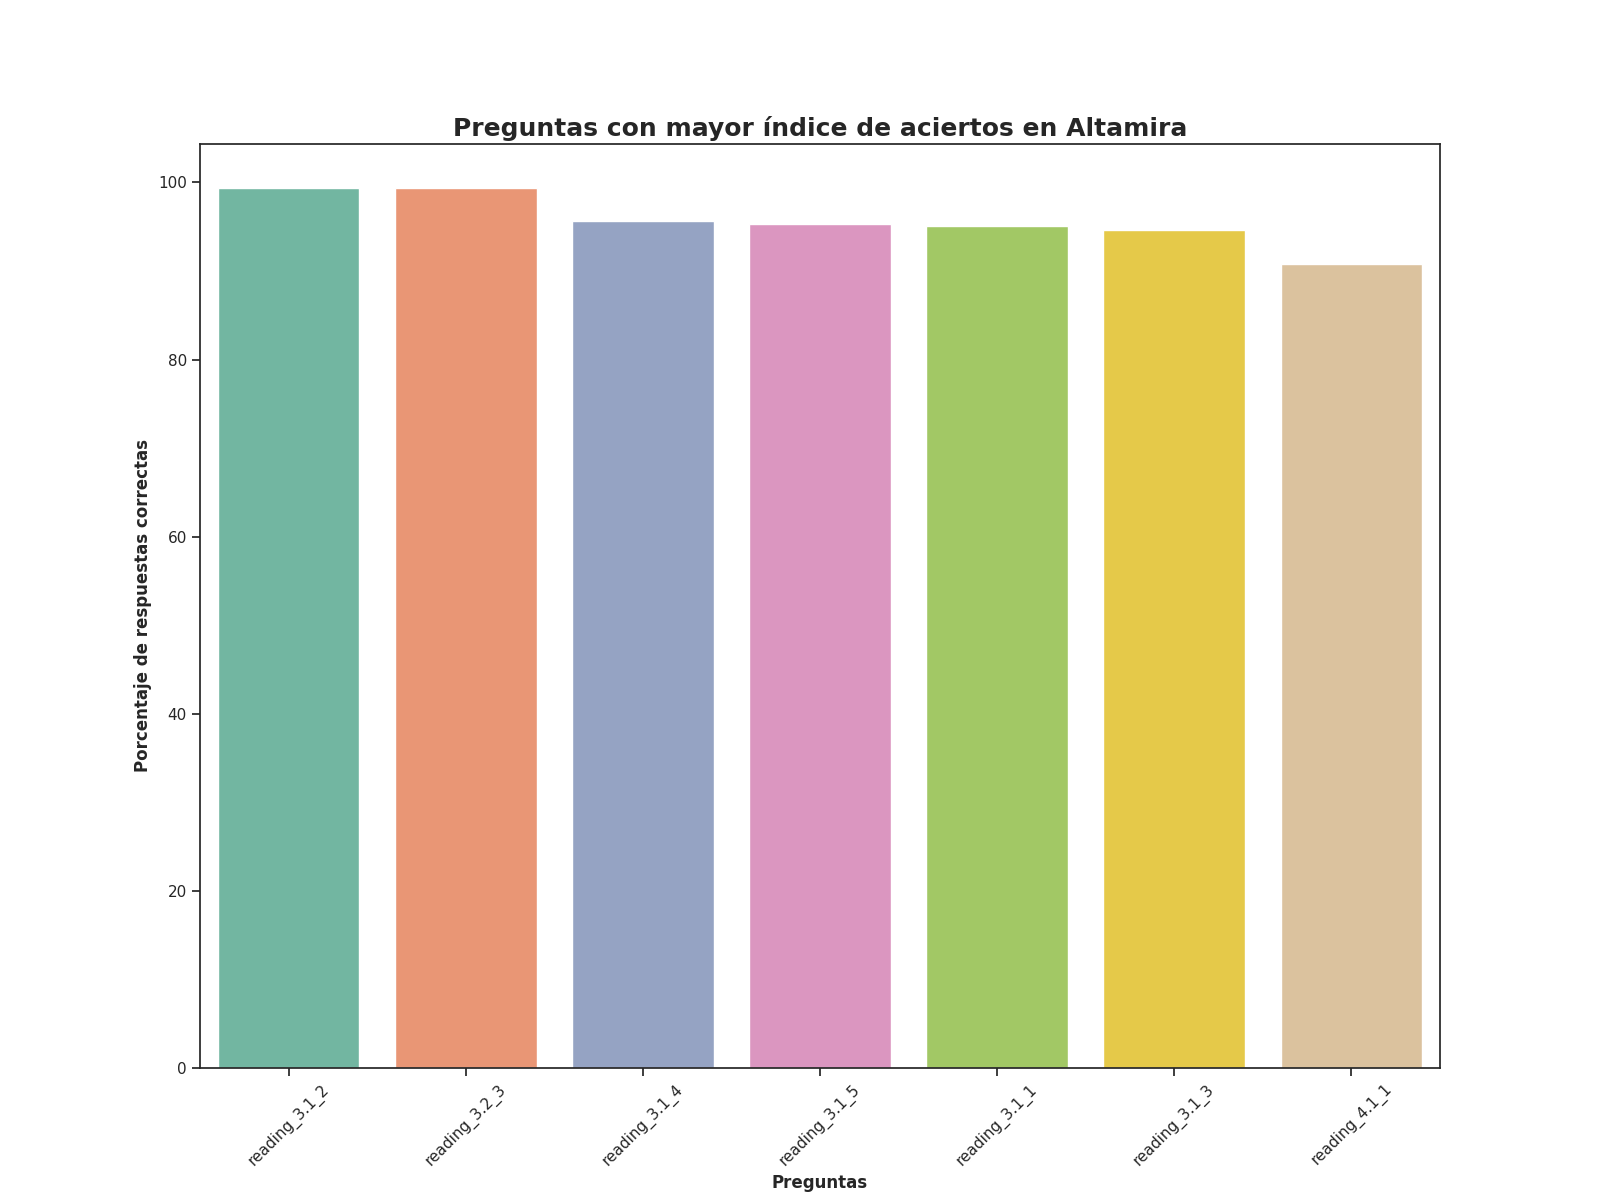

The file beside this chart, header and first rows:
Top, Pregunta, Porcentaje de respuestas correctas, Número de respuestas correctas
1, reading_3.1_2, 99.37, 633.0
2, reading_3.2_3, 99.37, 633.0
3, reading_3.1_4, 95.6, 609.0
4, reading_3.1_5, 95.29, 607.0
5, reading_3.1_1, 95.13, 606.0
6, reading_3.1_3, 94.66, 603.0
7, reading_4.1_1, 90.74, 578.0
